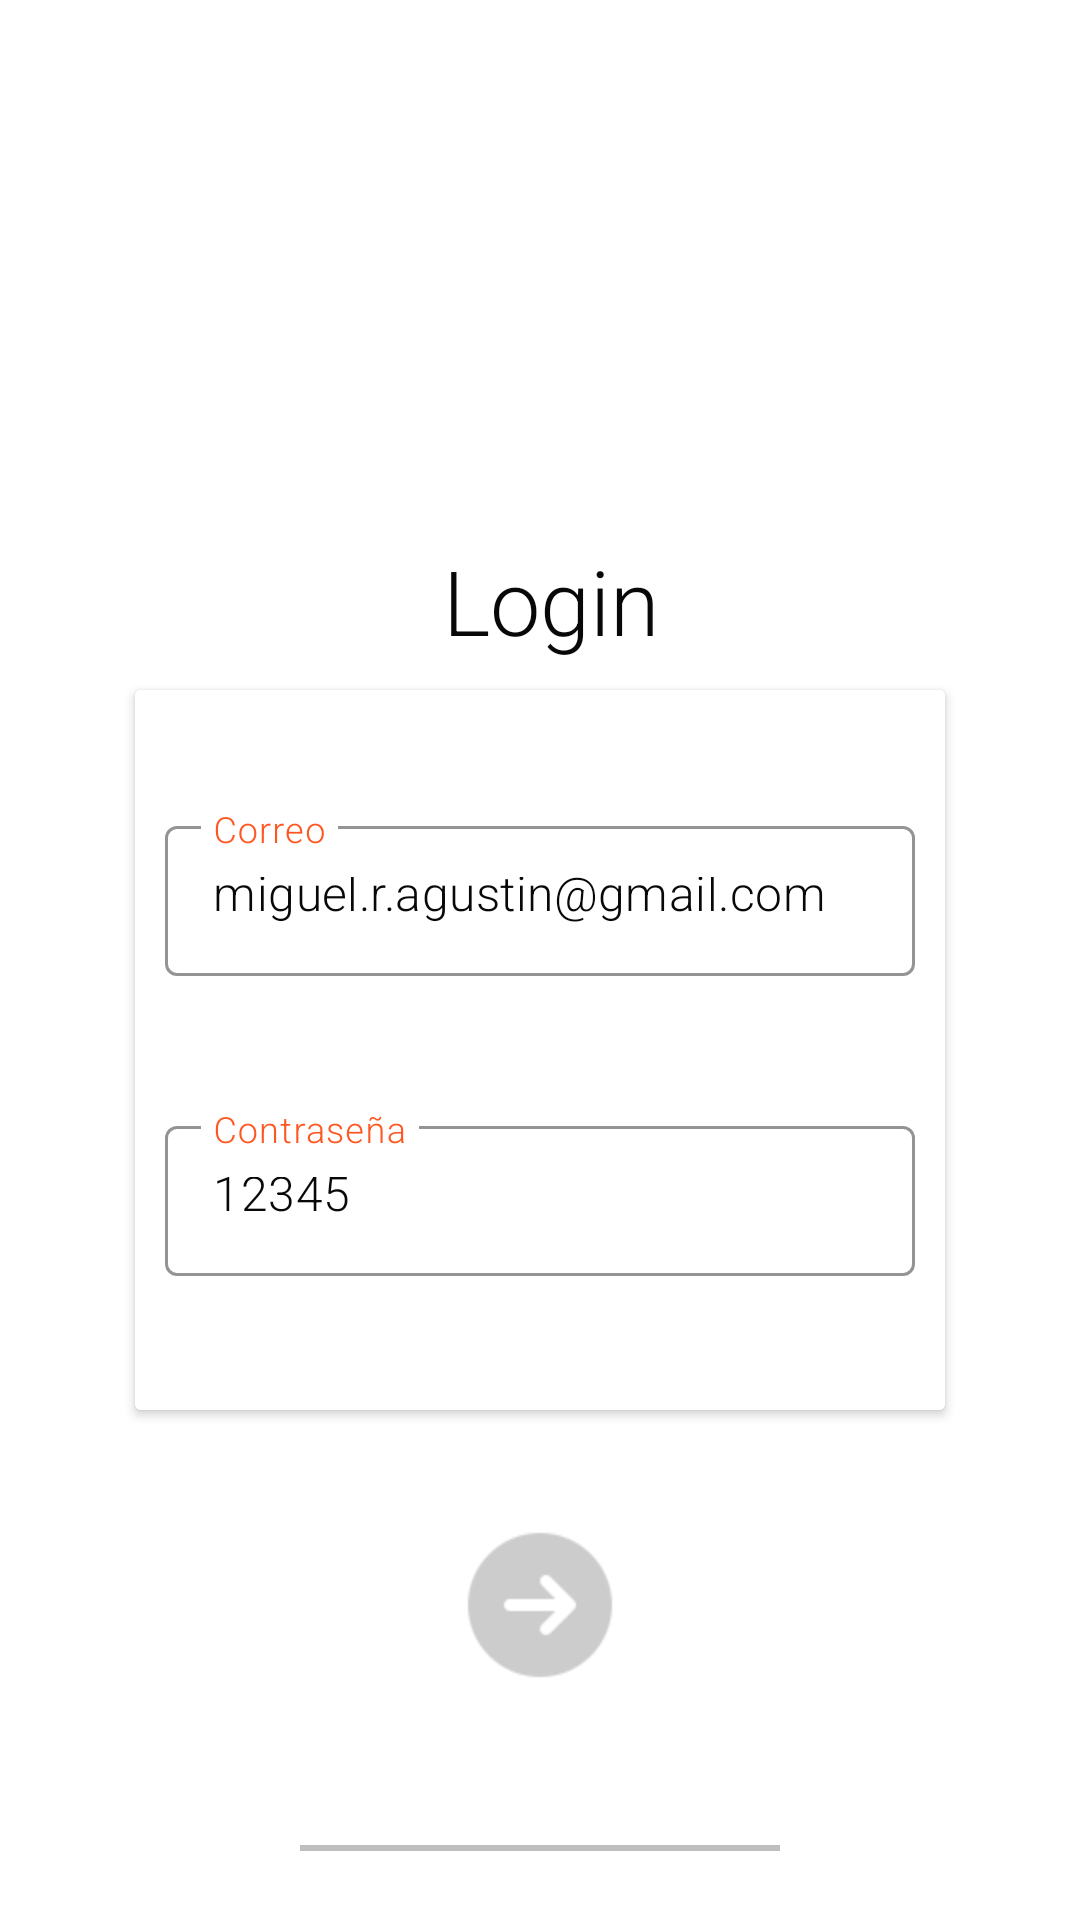

Layout XML and referenced resources for this Android screen:
<!-- AndroidManifest.xml: application theme Theme.ProjectUserFireBaseEmplyes -->
<!-- res/layout/activity_main.xml -->
<?xml version="1.0" encoding="utf-8"?>
<RelativeLayout xmlns:android="http://schemas.android.com/apk/res/android"
    xmlns:app="http://schemas.android.com/apk/res-auto"
    xmlns:tools="http://schemas.android.com/tools"
    android:layout_width="match_parent"
    android:layout_height="match_parent"
    android:background="@color/white"
    tools:context=".MainActivity">

    <LinearLayout
        android:id="@+id/linearHeader"
        android:layout_width="match_parent"
        android:background="@drawable/login"
        android:orientation="vertical"
        android:gravity="center"
        android:layout_height="180dp">
    </LinearLayout>

    <TextView
        android:id="@+id/tvWelcomeEmployes"
        android:layout_width="match_parent"
        android:layout_height="50dp"
        android:text=" Login"
        android:textColor="@color/black"
        android:layout_below="@+id/linearHeader"
        android:textAlignment="center"
        android:fontFamily="sans-serif-light"
        android:textSize="30sp"/>


    <androidx.cardview.widget.CardView
        android:id="@+id/cardLogin"
        android:layout_width="match_parent"
        android:layout_height="wrap_content"
        android:elevation="9dp"
        android:layout_marginLeft="45dp"
        android:layout_below="@+id/tvWelcomeEmployes"
        android:background="@color/white"
        android:layout_marginRight="45dp"
        android:layout_alignParentStart="true"
        android:layout_alignParentEnd="true">

        <LinearLayout
            android:layout_width="match_parent"
            android:layout_height="wrap_content"
            android:padding="10dp"
            android:background="@color/white"
            android:orientation="vertical">

            <com.google.android.material.textfield.TextInputLayout
                android:id="@+id/etEmailEmployes"
                android:layout_width="match_parent"
                android:layout_height="60dp"
                android:textColorHint="@color/color_orange"
                android:hint="Correo"
                app:boxStrokeColor="@color/color_gray"
                android:layout_marginTop="30dp"
                style="@style/Widget.MaterialComponents.TextInputLayout.OutlinedBox">

                <com.google.android.material.textfield.TextInputEditText
                    android:id="@+id/inputEmailEmployes"
                    android:layout_width="match_parent"
                    android:textColor="@color/black"
                    android:maxLines="1"
                    android:text="miguel.r.agustin@gmail.com"
                    android:fontFamily="sans-serif-light"
                    android:layout_height="50dp"/>

            </com.google.android.material.textfield.TextInputLayout>


            <com.google.android.material.textfield.TextInputLayout
                android:id="@+id/etPasswordEmployes"
                android:layout_width="match_parent"
                android:layout_height="60dp"
                android:layout_below="@+id/etEmailEmployes"
                android:textColorHint="@color/color_orange"
                android:hint="Contraseña"
                app:boxStrokeColor="@color/color_gray"
                android:layout_marginTop="40dp"
                android:layout_marginBottom="30dp"
                style="@style/Widget.MaterialComponents.TextInputLayout.OutlinedBox">

                <com.google.android.material.textfield.TextInputEditText
                    android:id="@+id/inputPasswordEmployes"
                    android:layout_width="match_parent"
                    android:textColor="@color/black"
                    android:text="12345"
                    android:maxLines="1"
                    android:fontFamily="sans-serif-light"
                    android:layout_height="50dp"/>

            </com.google.android.material.textfield.TextInputLayout>
        </LinearLayout>


    </androidx.cardview.widget.CardView>

    <androidx.appcompat.widget.AppCompatButton
        android:id="@+id/btnLoginEmployes"
        android:layout_width="60dp"
        android:layout_height="60dp"
        android:gravity="center"
        android:layout_marginTop="35dp"
        android:orientation="vertical"
        android:layout_below="@+id/cardLogin"
        android:layout_centerHorizontal="true"
        android:background="@drawable/iconbtnnot">

    </androidx.appcompat.widget.AppCompatButton>

    <LinearLayout
        android:id="@+id/linearButton"
        android:layout_width="match_parent"
        android:layout_height="2dp"
        android:layout_below="@+id/btnLoginEmployes"
        android:orientation="vertical"
        android:background="@color/color_gray"
        android:layout_marginLeft="100dp"
        android:layout_marginRight="100dp"
        android:layout_marginTop="50dp"/>



</RelativeLayout>
<!-- resources referenced by this layout -->
<resources>
  <color name="black">#090808</color>
  <color name="color_gray">#BFBDBD</color>
  <color name="color_orange">#FF5722</color>
  <color name="white">#FFFFFFFF</color>
  <!-- drawable iconbtnnot: png bitmap (drawable, 2070 bytes) -->
  <style name="Theme.ProjectUserFireBaseEmplyes" parent="Theme.MaterialComponents.DayNight.DarkActionBar">
          
          <item name="colorPrimary">@color/color_orange</item>
          <item name="colorPrimaryVariant">@color/purple_700</item>
          <item name="colorOnPrimary">@color/white</item>
          
          <item name="colorSecondary">@color/teal_200</item>
          <item name="colorSecondaryVariant">@color/teal_700</item>
          <item name="colorOnSecondary">@color/white</item>
          
          <item name="android:statusBarColor" tools:targetApi="l">?attr/colorPrimaryVariant</item>
          
      </style>
  <color name="purple_700">#FF5722</color>
  <color name="teal_200">#FF03DAC5</color>
  <color name="teal_700">#FF018786</color>
</resources>
